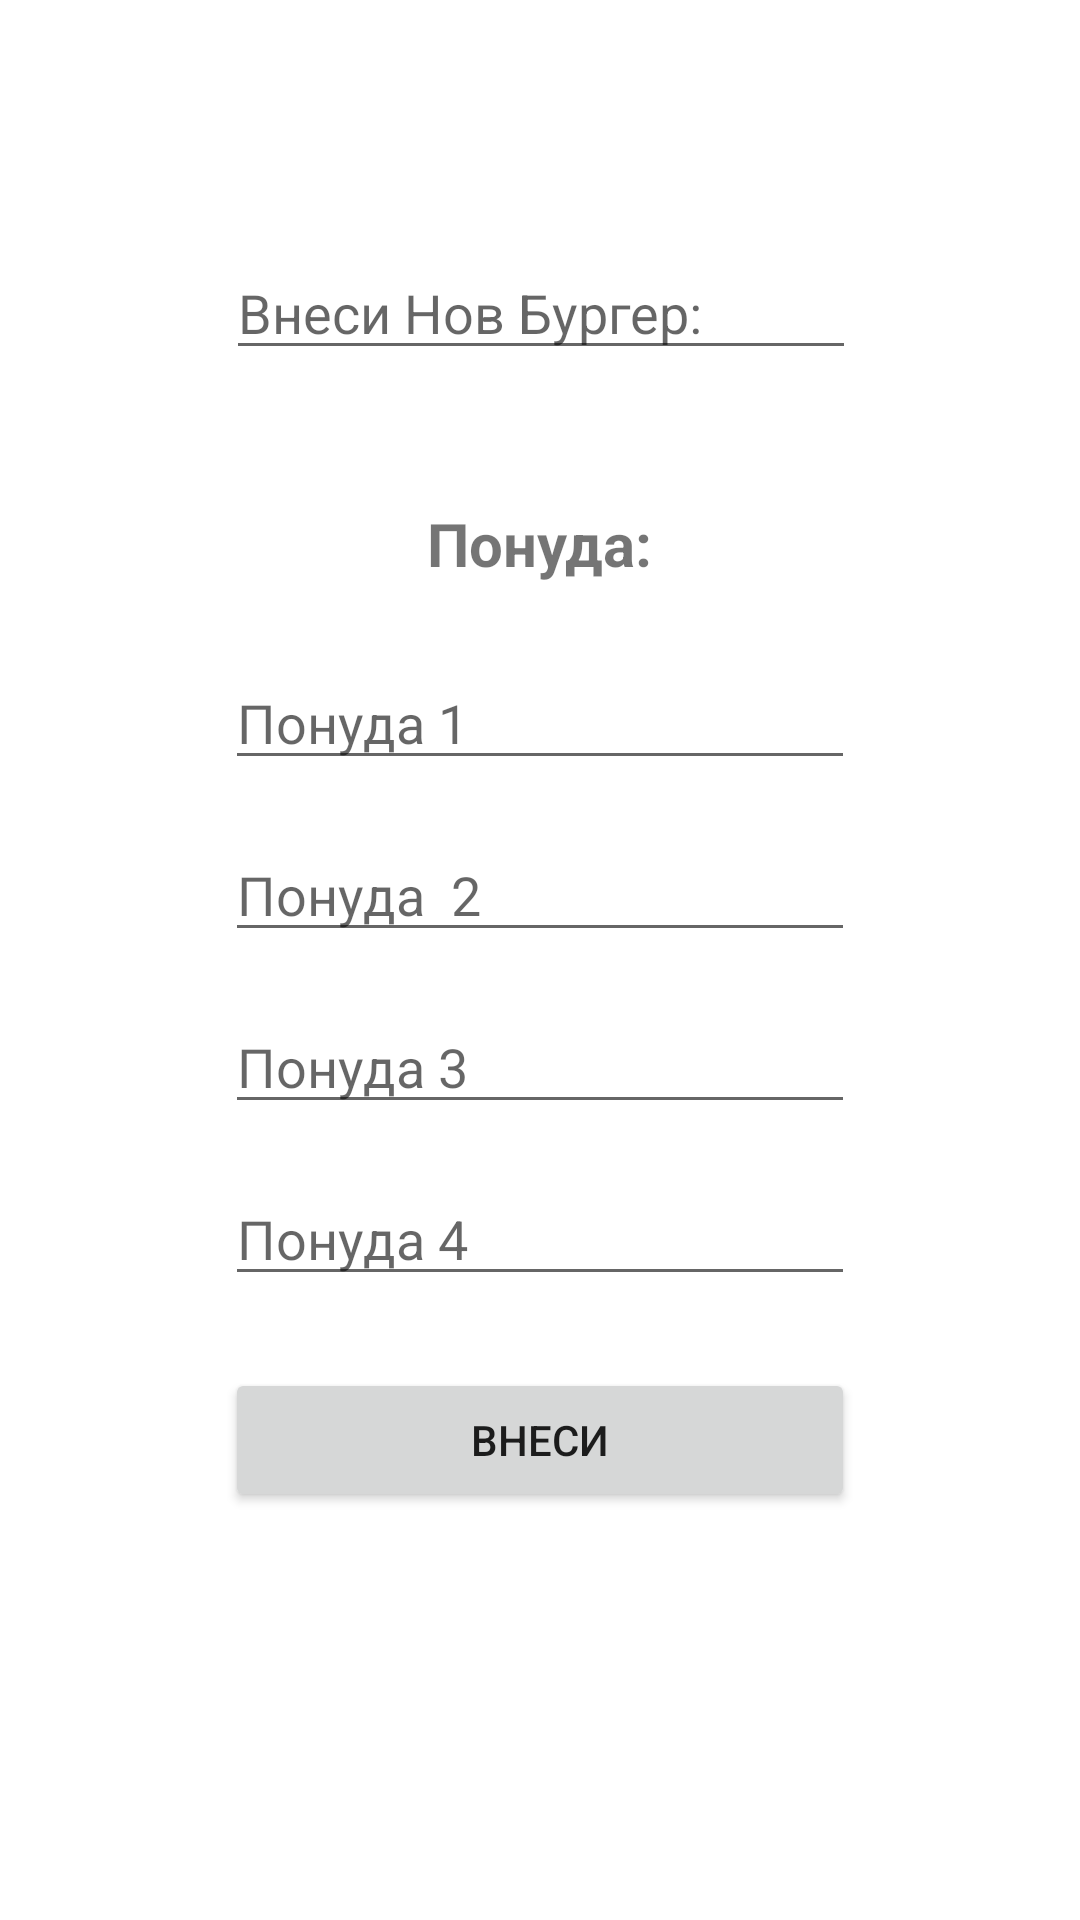

This screen was rendered from an Android layout file. Write that file and the resources it references.
<!-- AndroidManifest.xml: application theme Theme.APProject -->
<!-- res/layout/activity_vnesi_burgeri.xml -->
<?xml version="1.0" encoding="utf-8"?>
<androidx.constraintlayout.widget.ConstraintLayout xmlns:android="http://schemas.android.com/apk/res/android"
    xmlns:app="http://schemas.android.com/apk/res-auto"
    xmlns:tools="http://schemas.android.com/tools"
    android:layout_width="match_parent"
    android:layout_height="match_parent"
    tools:context=".VnesiPrasanjaActivity">

    <EditText
        android:id="@+id/Prasanje"
        android:layout_width="wrap_content"
        android:layout_height="wrap_content"
        android:ems="10"
        android:hint="Внеси Нов Бургер:"
        android:inputType="textPersonName"
        app:layout_constraintBottom_toBottomOf="parent"
        app:layout_constraintEnd_toEndOf="parent"
        app:layout_constraintHorizontal_bias="0.502"
        app:layout_constraintStart_toStartOf="parent"
        app:layout_constraintTop_toTopOf="parent"
        app:layout_constraintVertical_bias="0.137" />

    <TextView
        android:id="@+id/VnesiOdgovoriLogo"
        android:layout_width="wrap_content"
        android:layout_height="wrap_content"
        android:layout_marginTop="16dp"
        android:text="Понуда:"
        android:textSize="20sp"
        android:textStyle="bold"
        app:layout_constraintBottom_toBottomOf="parent"
        app:layout_constraintEnd_toEndOf="parent"
        app:layout_constraintStart_toStartOf="parent"
        app:layout_constraintTop_toBottomOf="@+id/Prasanje"
        app:layout_constraintVertical_bias="0.060000002" />

    <Button
        android:id="@+id/btnPrasanjaVneseni"
        android:layout_width="0dp"
        android:layout_height="wrap_content"
        android:layout_marginTop="24dp"
        android:text="Внеси"
        app:layout_constraintBottom_toBottomOf="parent"
        app:layout_constraintEnd_toEndOf="@+id/odgovor4"
        app:layout_constraintHorizontal_bias="1.0"
        app:layout_constraintStart_toStartOf="@+id/odgovor4"
        app:layout_constraintTop_toBottomOf="@+id/odgovor4"
        app:layout_constraintVertical_bias="0.0" />

    <EditText
        android:id="@+id/odgovor1"
        android:layout_width="wrap_content"
        android:layout_height="wrap_content"
        android:layout_marginTop="24dp"
        android:ems="10"
        android:hint="Понуда 1"
        android:inputType="textPersonName"
        app:layout_constraintEnd_toEndOf="@+id/VnesiOdgovoriLogo"
        app:layout_constraintStart_toStartOf="@+id/VnesiOdgovoriLogo"
        app:layout_constraintTop_toBottomOf="@+id/VnesiOdgovoriLogo" />

    <EditText
        android:id="@+id/odgovor2"
        android:layout_width="wrap_content"
        android:layout_height="wrap_content"
        android:layout_marginTop="16dp"
        android:ems="10"
        android:hint="Понуда  2"
        android:inputType="textPersonName"
        app:layout_constraintEnd_toEndOf="@+id/odgovor1"
        app:layout_constraintStart_toStartOf="@+id/odgovor1"
        app:layout_constraintTop_toBottomOf="@+id/odgovor1" />

    <EditText
        android:id="@+id/odgovor3"
        android:layout_width="wrap_content"
        android:layout_height="wrap_content"
        android:layout_marginTop="16dp"
        android:ems="10"
        android:hint="Понуда 3"
        android:inputType="textPersonName"
        app:layout_constraintEnd_toEndOf="@+id/odgovor2"
        app:layout_constraintStart_toStartOf="@+id/odgovor2"
        app:layout_constraintTop_toBottomOf="@+id/odgovor2" />

    <EditText
        android:id="@+id/odgovor4"
        android:layout_width="wrap_content"
        android:layout_height="wrap_content"
        android:layout_marginTop="16dp"
        android:ems="10"
        android:hint="Понуда 4"
        android:inputType="textPersonName"
        app:layout_constraintEnd_toEndOf="@+id/odgovor3"
        app:layout_constraintStart_toStartOf="@+id/odgovor3"
        app:layout_constraintTop_toBottomOf="@+id/odgovor3" />

</androidx.constraintlayout.widget.ConstraintLayout>
<!-- resources referenced by this layout -->
<resources>
  <style name="Theme.APProject" parent="Theme.MaterialComponents.DayNight.DarkActionBar">
          
          <item name="colorPrimary">@color/purple_500</item>
          <item name="colorPrimaryVariant">@color/purple_700</item>
          <item name="colorOnPrimary">@color/white</item>
          
          <item name="colorSecondary">@color/teal_200</item>
          <item name="colorSecondaryVariant">@color/teal_700</item>
          <item name="colorOnSecondary">@color/black</item>
          
          <item name="android:statusBarColor">?attr/colorPrimaryVariant</item>
          
      </style>
  <!-- not gathered from this repository: default colours our renderer supplied (Android Studio template values) -->
  <color name="purple_500">#FF6200EE</color>
  <color name="purple_700">#FF3700B3</color>
  <color name="teal_200">#FF03DAC5</color>
  <color name="teal_700">#FF018786</color>
  <color name="black">#FF000000</color>
  <color name="white">#FFFFFFFF</color>
</resources>
